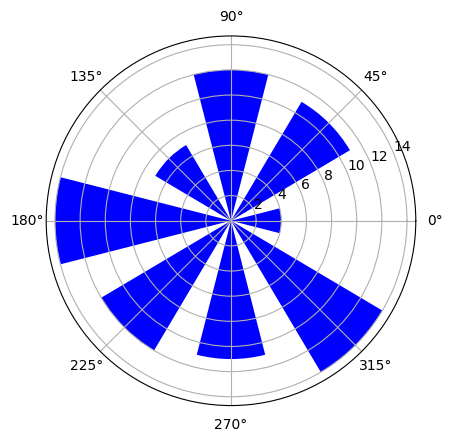

Recreate this plot in Python.
import matplotlib.pyplot as plt
import numpy as np
import pandas as pd


plt.rcParams['font.sans-serif'] = ['SimHei']
plt.rcParams['axes.unicode_minus'] = False

N = 8
x = np.linspace(0, 2*np.pi, N, endpoint=False)
height = np.random.randint(3, 15, size=N)

# 画图
# polar: 极坐标
axes = plt.subplot(111, projection='polar')
axes.bar(x=x, height=height, width=0.5, color='b')
plt.show()
